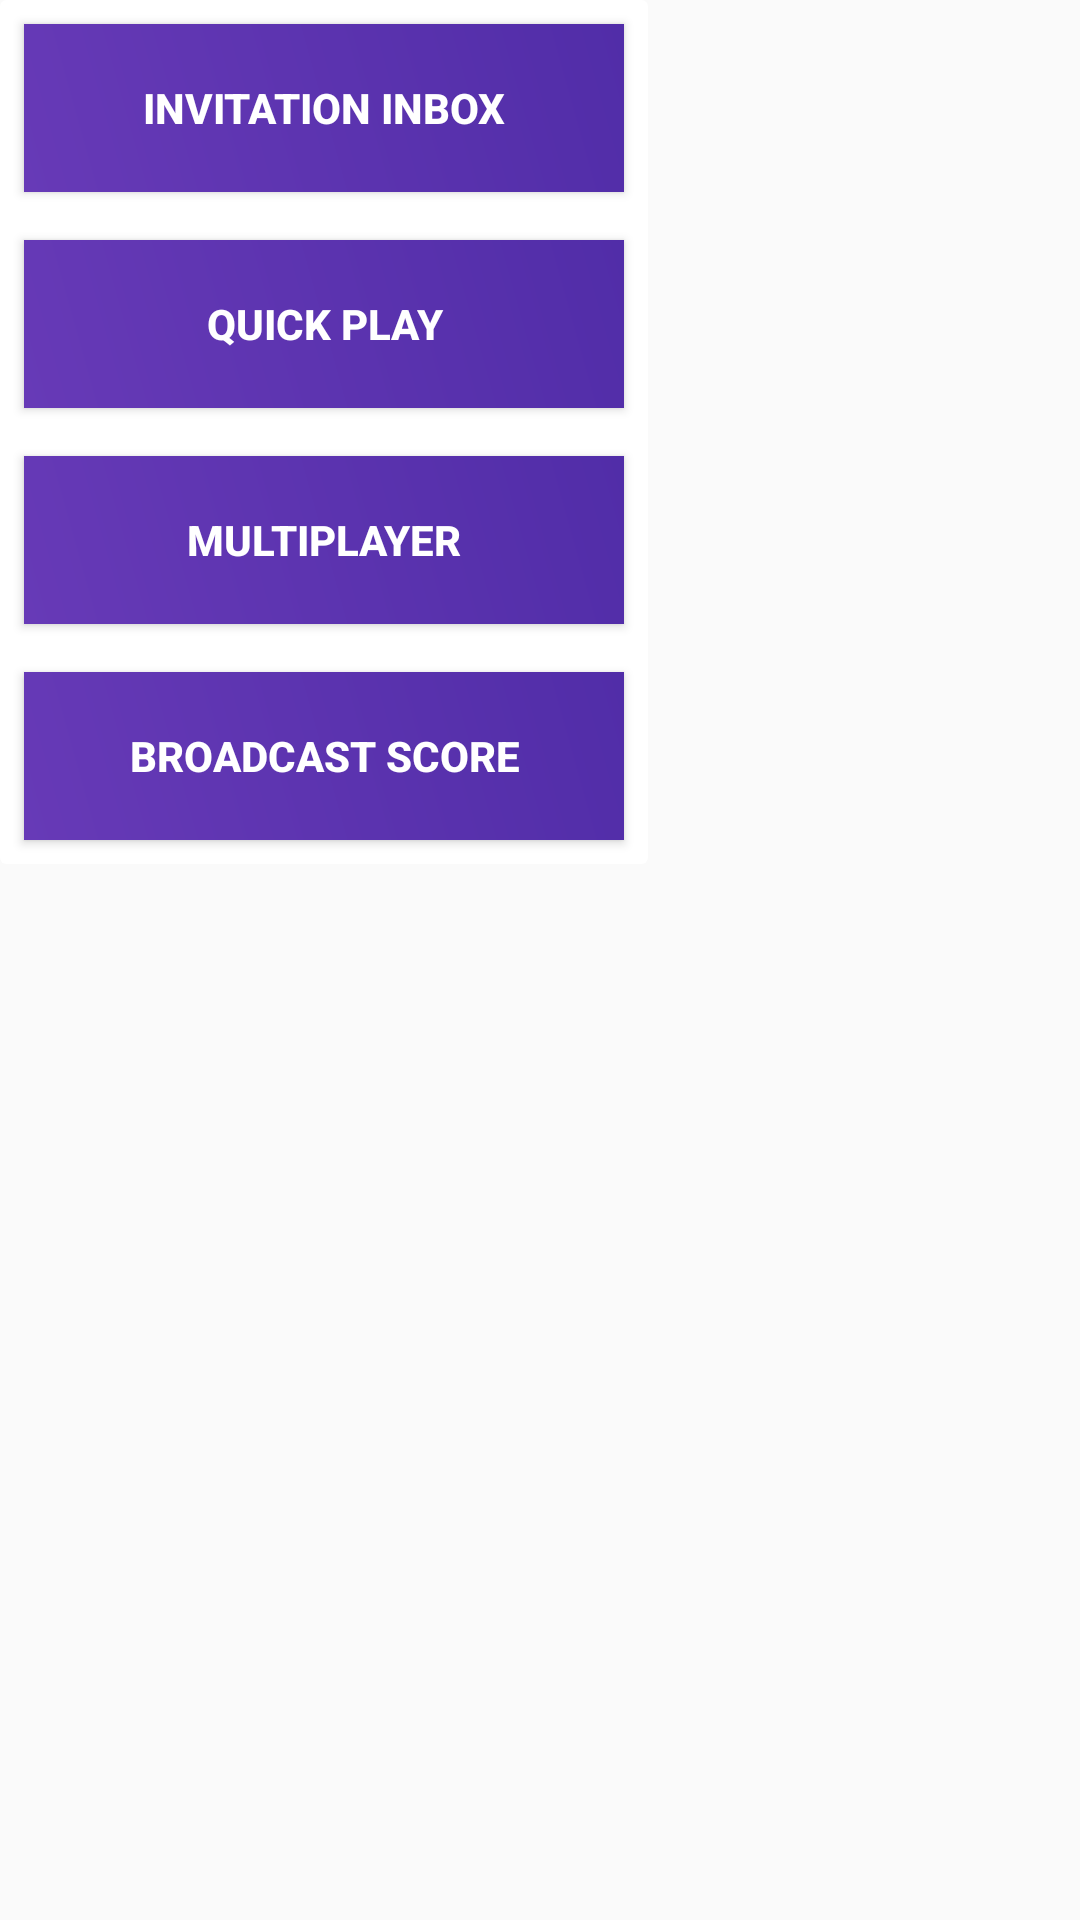

The Android layout XML behind this screen, and the referenced resources:
<!-- AndroidManifest.xml: application theme AppTheme -->
<!-- res/layout/activity_play.xml -->
<?xml version="1.0" encoding="utf-8"?>
<android.support.constraint.ConstraintLayout xmlns:android="http://schemas.android.com/apk/res/android"
    xmlns:app="http://schemas.android.com/apk/res-auto"
    xmlns:tools="http://schemas.android.com/tools"
    android:layout_width="match_parent"
    android:layout_height="match_parent"
    tools:context=".play.PlayActivity">

    <android.support.v7.widget.CardView
        android:layout_margin="8dp"
        android:padding="8dp"
        android:layout_width="wrap_content"
        android:layout_height="wrap_content"
        app:cardElevation="@dimen/dimen_16dp"
        android:outlineSpotShadowColor="@color/colorAccent">
        <android.support.v7.widget.LinearLayoutCompat
            android:layout_width="match_parent"
            android:layout_height="match_parent"
            android:orientation="vertical"
            android:layout_margin="@dimen/dimen_16dp">

            <Button
                android:id="@+id/single_player_button"
                android:layout_width="200dp"
                android:layout_height="?actionBarSize"
                android:layout_marginBottom="8dp"
                android:layout_marginEnd="8dp"
                android:layout_marginLeft="8dp"
                android:layout_marginRight="8dp"
                android:layout_marginStart="8dp"
                android:layout_marginTop="8dp"
                android:background="@drawable/gradient_background"
                android:elevation="5dp"
                android:text="Invitation Inbox"
                android:textColor="@color/white"
                android:textStyle="bold"
                app:layout_constraintBottom_toBottomOf="parent"
                app:layout_constraintEnd_toEndOf="parent"
                app:layout_constraintHorizontal_bias="0.607"
                app:layout_constraintStart_toStartOf="parent"
                app:layout_constraintTop_toTopOf="parent"
                app:layout_constraintVertical_bias="0.088" />


            <Button
                android:id="@+id/quick_play__button"
                android:layout_width="200dp"
                android:layout_height="?actionBarSize"
                android:layout_marginBottom="8dp"
                android:layout_marginEnd="8dp"
                android:layout_marginLeft="8dp"
                android:layout_marginRight="8dp"
                android:layout_marginStart="8dp"
                android:layout_marginTop="8dp"
                android:background="@drawable/gradient_background"
                android:elevation="5dp"
                android:text="Quick Play"
                android:textColor="@color/white"
                android:textStyle="bold"
                app:layout_constraintBottom_toBottomOf="parent"
                app:layout_constraintEnd_toEndOf="parent"
                app:layout_constraintHorizontal_bias="0.607"
                app:layout_constraintStart_toStartOf="parent"
                app:layout_constraintTop_toTopOf="parent"
                app:layout_constraintVertical_bias="0.291" />

            <Button
                android:id="@+id/multi_player_button"
                android:layout_width="200dp"
                android:layout_height="?actionBarSize"
                android:layout_marginBottom="8dp"
                android:layout_marginEnd="8dp"
                android:layout_marginLeft="8dp"
                android:layout_marginRight="8dp"
                android:layout_marginStart="8dp"
                android:layout_marginTop="8dp"
                android:background="@drawable/gradient_background"
                android:elevation="5dp"
                android:text="Multiplayer"
                android:textColor="@color/white"
                android:textStyle="bold"
                app:layout_constraintBottom_toBottomOf="parent"
                app:layout_constraintEnd_toEndOf="parent"
                app:layout_constraintHorizontal_bias="0.607"
                app:layout_constraintStart_toStartOf="parent"
                app:layout_constraintTop_toTopOf="parent"
                app:layout_constraintVertical_bias="0.498" />

            <Button
                android:id="@+id/broadcast_score_button"
                android:layout_width="200dp"
                android:layout_height="?actionBarSize"
                android:layout_marginBottom="8dp"
                android:layout_marginEnd="8dp"
                android:layout_marginLeft="8dp"
                android:layout_marginRight="8dp"
                android:layout_marginStart="8dp"
                android:layout_marginTop="8dp"
                android:background="@drawable/gradient_background"
                android:elevation="5dp"
                android:text="Broadcast Score"
                android:textColor="@color/white"
                android:textStyle="bold"
                app:layout_constraintBottom_toBottomOf="parent"
                app:layout_constraintEnd_toEndOf="parent"
                app:layout_constraintHorizontal_bias="0.666"
                app:layout_constraintStart_toStartOf="parent"
                app:layout_constraintTop_toTopOf="parent"
                app:layout_constraintVertical_bias="0.906" />

        </android.support.v7.widget.LinearLayoutCompat>
    </android.support.v7.widget.CardView>


</android.support.constraint.ConstraintLayout>
<!-- resources referenced by this layout -->
<resources>
  <color name="colorAccent">#7C4DFF</color>
  <color name="white">#FFFFFF</color>
  <!-- drawable gradient_background (drawable) -->
  <?xml version="1.0" encoding="utf-8"?>
  <shape xmlns:android="http://schemas.android.com/apk/res/android">
      <gradient android:angle="45"
          android:startColor="@color/colorPrimary"
          android:endColor="@color/colorPrimaryDark">
      </gradient>
  
  </shape>
  <style name="AppTheme" parent="Base.Theme.AppCompat.Light.DarkActionBar">
          
          <item name="colorPrimary">@color/colorPrimary</item>
          <item name="colorPrimaryDark">@color/colorPrimaryDark</item>
          <item name="colorAccent">@color/colorAccent</item>
      </style>
  <color name="colorPrimary">#673AB7</color>
  <color name="colorPrimaryDark">#512DA8</color>
</resources>
